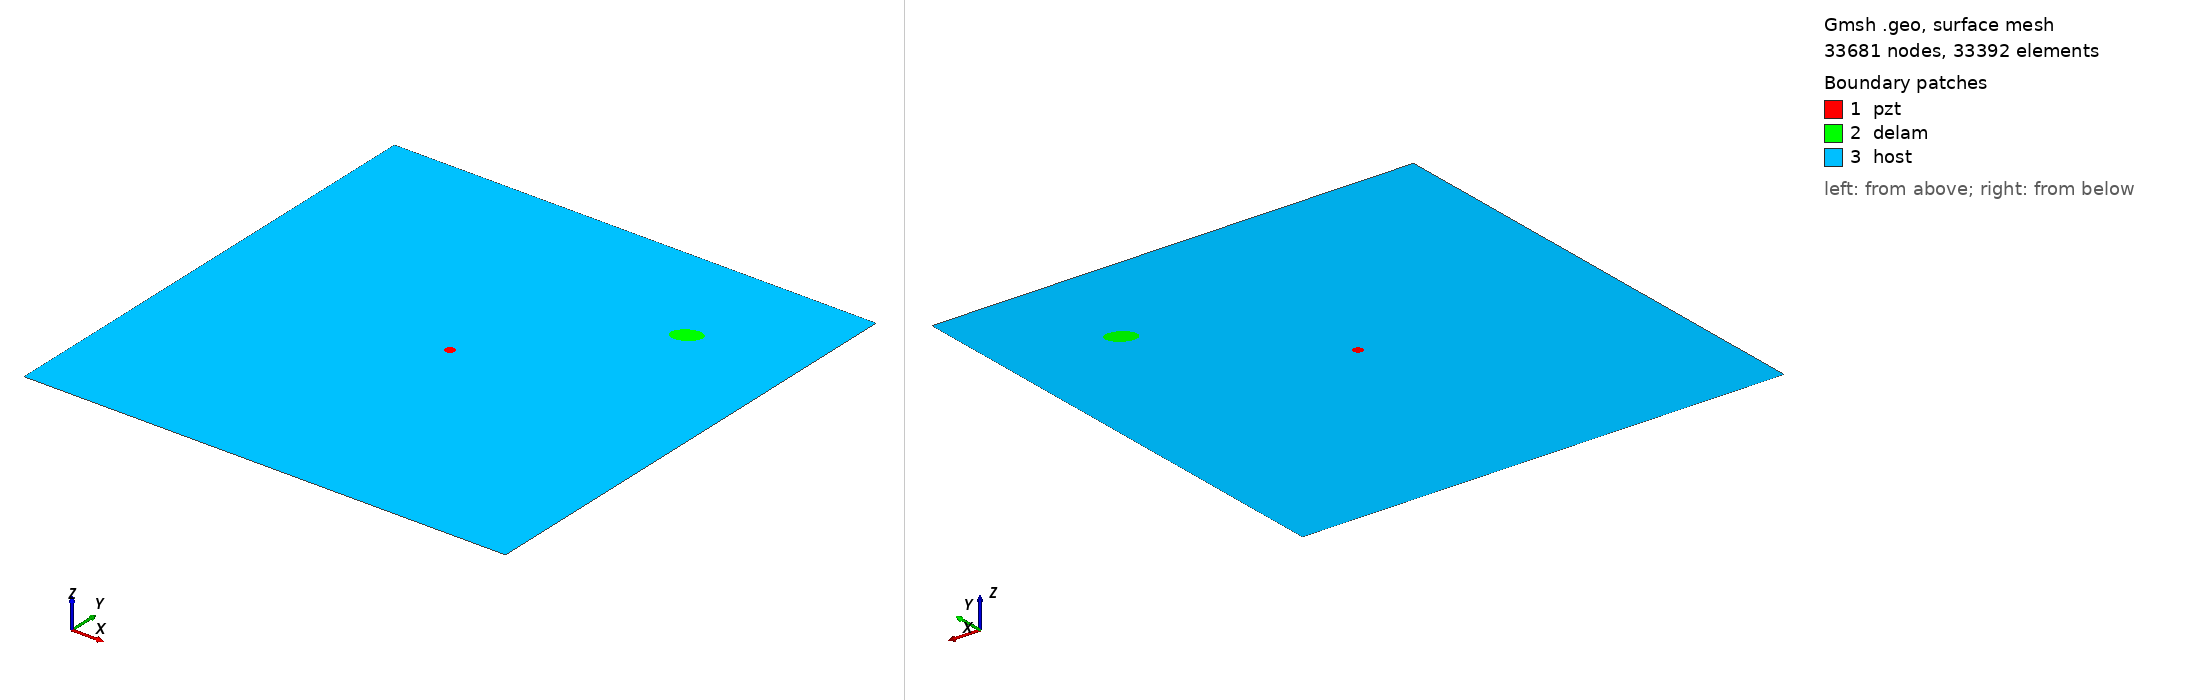

Gmsh geometry script, surface-meshed: 33681 nodes, 33392 surface elements. Boundary patches (legend numbers): 1 pzt, 2 delam, 3 host. Left view from above one corner, right view from below the opposite corner. Legend entries are the model's physical surfaces. The drawing asked Gmsh for element sizes between 1% and 20% of the model's largest extent; the script's own settings can give other sizes.

=== m2_243_delam1_position_no_78_a_15mm_b_10mm_angle_30.geo (drawn) ===
SetFactory("OpenCASCADE");
L=0.500000; 
W=0.500000; 
a=0.015000; 
b=0.010000; 
x=0.388889; 
y=0.388889; 
alpha=0.166667 *Pi; 
r=0.005000; 
xpzt=0.250000; 
ypzt=0.250000; 
//+
Point(1) = {0, 0, 0, 1.0};
//+
Point(2) = {L, 0, 0, 1.0};
//+
Point(3) = {L, W, 0, 1.0};
//+
Point(4) = {0, W, 0, 1.0};
//+
Line(1) = {1, 2};
//+
Line(2) = {2, 3};
//+
Line(3) = {3, 4};
//+
Line(4) = {4, 1};
//+
Circle(5) = {xpzt, ypzt, -0, r, 0, 2*Pi};
//+
Ellipse(6) = {x, y, -0, a, b, 0, 2*Pi};
//+
Rotate {{0, 0, 1}, {x, y, 0}, alpha} {
  Curve{6}; 
}
//+
Curve Loop(1) = {4, 1, 2, 3};
//+
Curve Loop(2) = {6};
//+
Curve Loop(3) = {5};
//+
Curve Loop(4) = {6};
//+
Curve Loop(5) = {5};
//+
Plane Surface(1) = {5};
//+
Plane Surface(2) = {4};
//+
Plane Surface(3) = {1, 2, 3};
//+
Point(9) = {xpzt, ypzt, 0, 1.0};
//+
Point{9} In Surface {1};// mesh node at centre of pzt
//+
Physical Surface("pzt") = {1};
//+
Physical Surface("delam") = {2};
//+
Physical Surface("host") = {3};

Mesh.Algorithm = 6; // Frontal
Mesh.CharacteristicLengthFactor = 0.070000;
Mesh.CharacteristicLengthMin = 0.001000;
Mesh.CharacteristicLengthMax = 0.200000;
Mesh.RecombineAll = 1; // Apply recombination algorithm
Mesh.SubdivisionAlgorithm = 1; // 1: all quadrangles
Mesh.Smoothing = 1;
